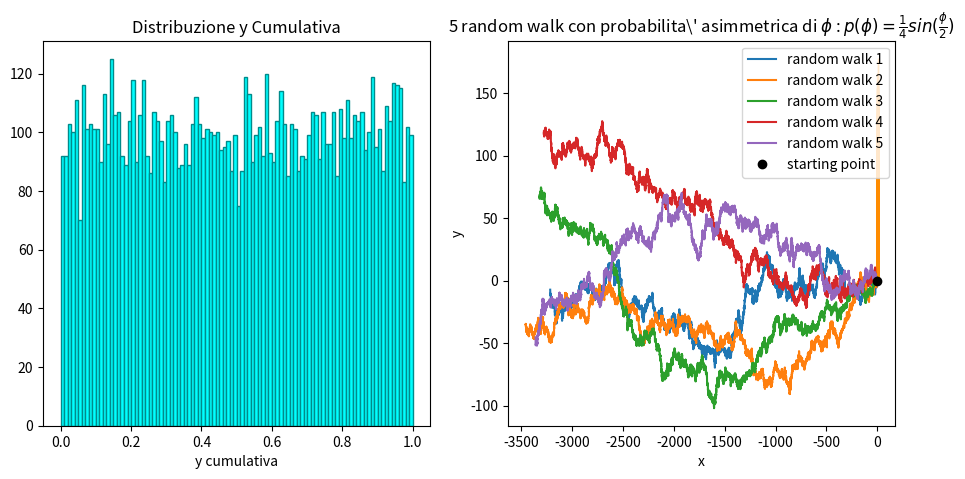

Generate this figure with matplotlib: (Note: this script raises an exception after producing the figure.)
import sys
import numpy as np
import matplotlib.pyplot as plt
import math

def random_walk2Dasimm(step, phi):
    deltax=np.zeros(len(phi)+1)
    deltay=np.zeros(len(phi)+1)
    spostx = 0
    sposty = 0
    for r in range(len(phi)):
        spostx = spostx + step*np.cos(phi[r])
        sposty = sposty + step*np.sin(phi[r])
        deltax[r+1] = spostx
        deltay[r+1] = sposty
    return deltax, deltay

def invcum(y):
    return 2*np.arccos(1-2*y)


### Hist
nsample = 10000
ycum = np.random.random(nsample)
xicum = invcum(ycum)

fig, ax = plt.subplots(1,2, figsize=(11,5))
ax[0].hist(ycum, bins=100, range=(0,1), color='cyan',   ec='darkcyan')
ax[0].set_title('Distribuzione y Cumulativa')
ax[0].set_xlabel('y cumulativa')

ax[1].hist(xicum, bins=100, range=(0,2*math.pi), color='orange', ec='darkorange')
ax[1].set_title(r'Distribuzione secondo la funzione $p(\phi)= \frac{1}{4}sin(\frac{\phi}{2})$')
ax[1].set_xlabel('x')
plt.savefig('hist_asim.png')
plt.show()

### 5 Random walk
Nsteps = np.array([10, 100, 1000])
Nrw = 5
rwstep = 1

for i in range(Nrw):
    ycum = np.random.random(nsample)
    xicum = invcum(ycum)
    x, y = random_walk2Dasimm(rwstep, xicum)
    plt.plot(x, y,label='random walk {:}'.format(i+1))
 
plt.plot(0, 0, 'ro', linewidth=10, color='black', label='starting point')
plt.xlabel('x')
plt.ylabel('y')
plt.legend()
plt.title(r'5 random walk con probabilita\' asimmetrica di $\phi$ : $p(\phi)= \frac{1}{4}sin(\frac{\phi}{2})$')
plt.savefig('5rw_asim.png')
plt.show()

### 100 Random walk
for i in range(Nrw):
    x, y = random_walk2Dsimm(rwstep, Nsteps[2])
    plt.plot(x[Nsteps[2]], y[Nsteps[2]], 'ro', color = 'lightgreen',label='random walk {:}'.format(i+1))
    plt.plot(x[Nsteps[1]+1], y[Nsteps[1]+1], 'ro', color = 'purple',label='random walk {:}'.format(i+1))
    plt.plot(x[Nsteps[0]+1], y[Nsteps[0]+1], 'ro', color = 'darkorange', label='random walk {:}'.format(i+1))

    
plt.plot(0, 0, 'ro', linewidth=10, color='black', label='starting point')
plt.xlabel('x')
plt.ylabel('y')
#plt.legend()
plt.savefig('1000rw.png')
plt.show()






